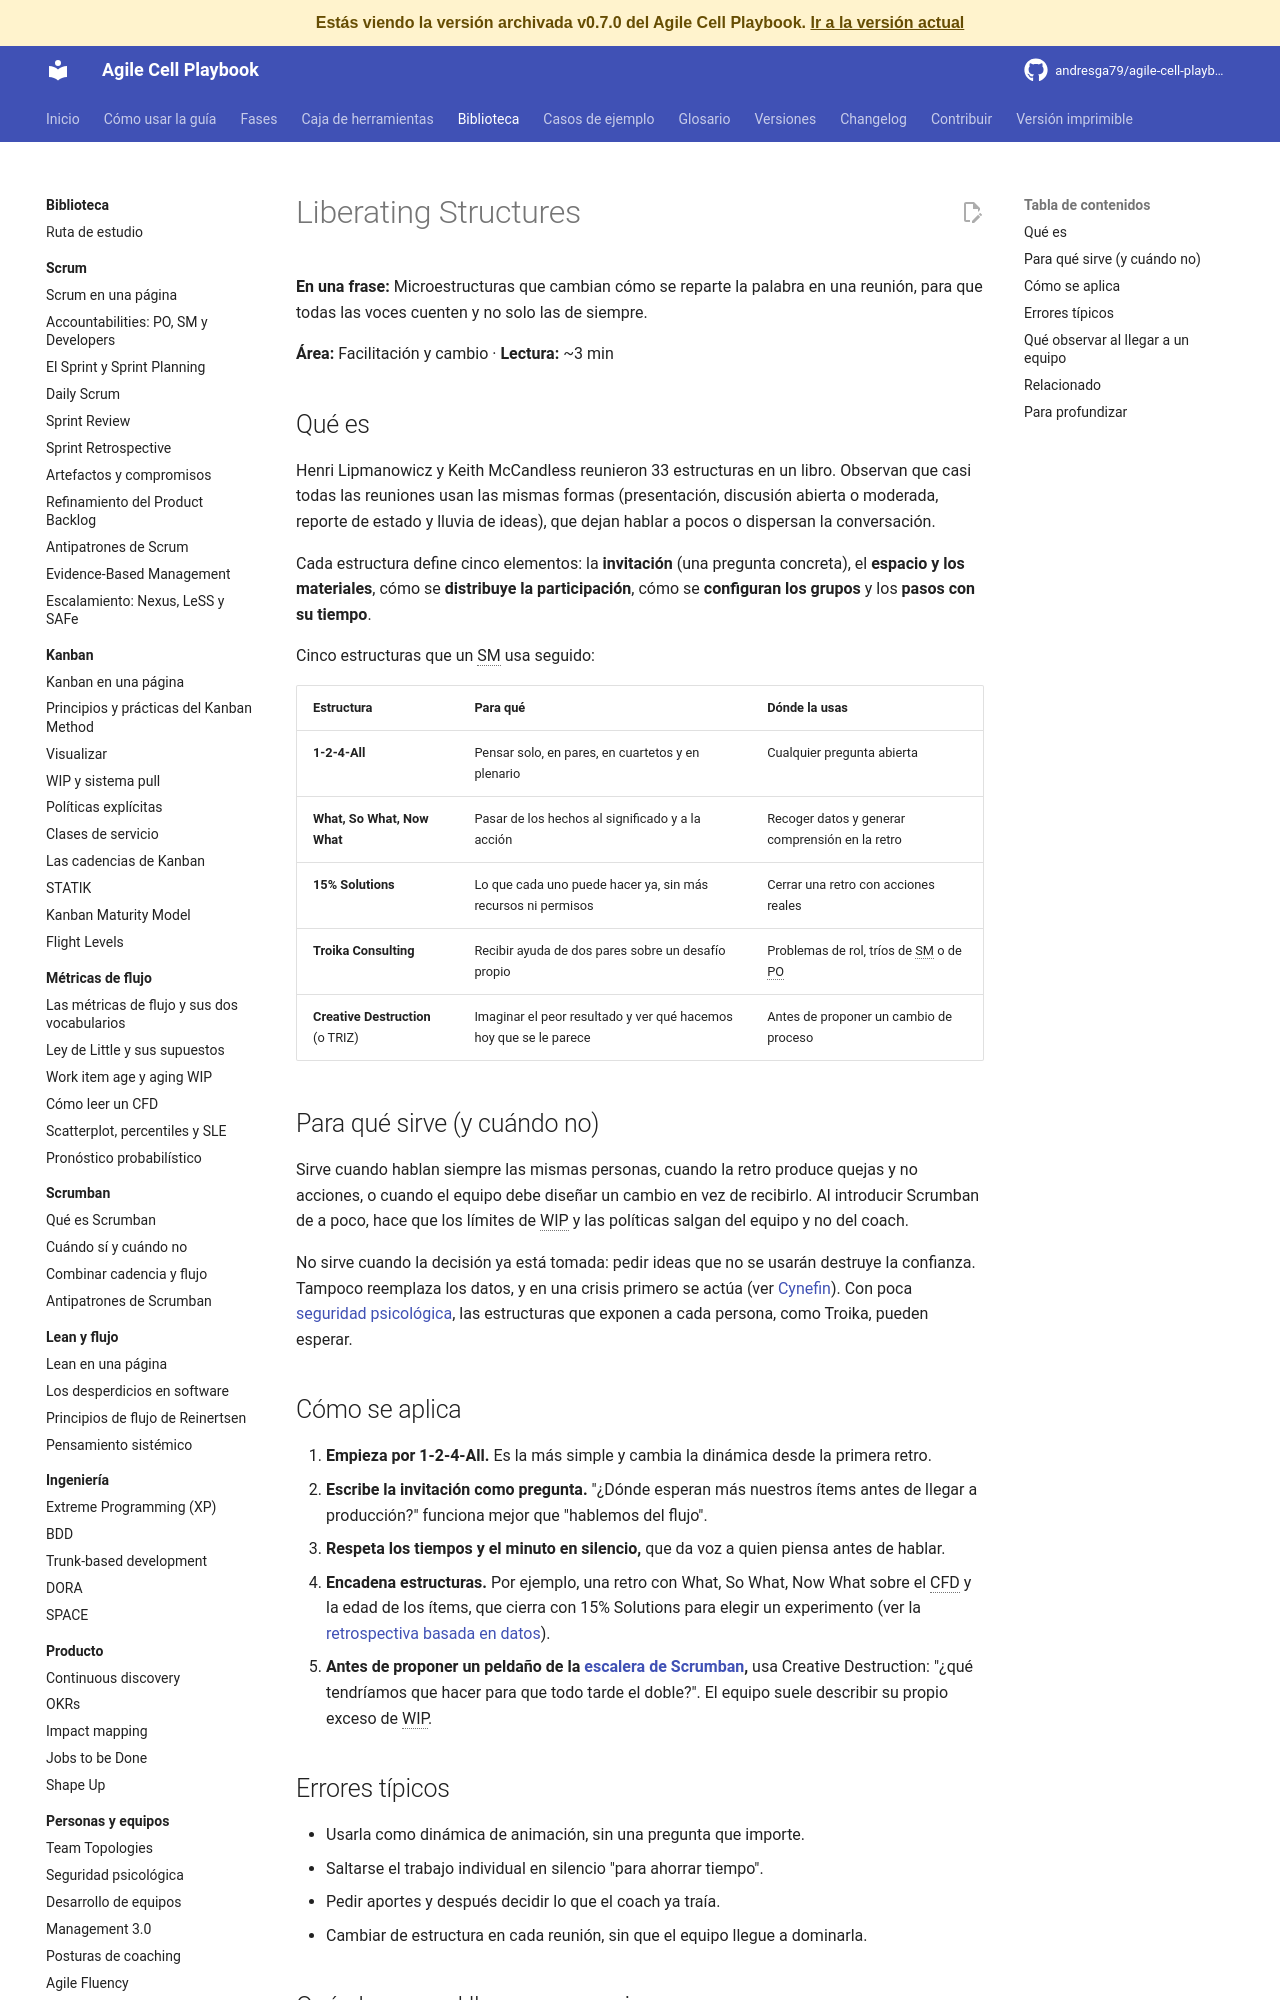

repository: andresga79/agile-cell-playbook · page: versiones/v0.7.0/biblioteca/facilitacion/liberating-structures/index.html · generator: mkdocs

# Liberating Structures

**En una frase:** Microestructuras que cambian cómo se reparte la palabra en una reunión, para que todas las voces cuenten y no solo las de siempre.

**Área:** Facilitación y cambio · **Lectura:** ~3 min

## Qué es

Henri Lipmanowicz y Keith McCandless reunieron 33 estructuras en un libro. Observan que casi todas las reuniones usan las mismas formas (presentación, discusión abierta o moderada, reporte de estado y lluvia de ideas), que dejan hablar a pocos o dispersan la conversación.

Cada estructura define cinco elementos: la **invitación** (una pregunta concreta), el **espacio y los materiales**, cómo se **distribuye la participación**, cómo se **configuran los grupos** y los **pasos con su tiempo**.

Cinco estructuras que un SM usa seguido:

| Estructura | Para qué | Dónde la usas |
|---|---|---|
| **1-2-4-All** | Pensar solo, en pares, en cuartetos y en plenario | Cualquier pregunta abierta |
| **What, So What, Now What** | Pasar de los hechos al significado y a la acción | Recoger datos y generar comprensión en la retro |
| **15% Solutions** | Lo que cada uno puede hacer ya, sin más recursos ni permisos | Cerrar una retro con acciones reales |
| **Troika Consulting** | Recibir ayuda de dos pares sobre un desafío propio | Problemas de rol, tríos de SM o de PO |
| **Creative Destruction** (o TRIZ) | Imaginar el peor resultado y ver qué hacemos hoy que se le parece | Antes de proponer un cambio de proceso |

## Para qué sirve (y cuándo no)

Sirve cuando hablan siempre las mismas personas, cuando la retro produce quejas y no acciones, o cuando el equipo debe diseñar un cambio en vez de recibirlo. Al introducir Scrumban de a poco, hace que los límites de WIP y las políticas salgan del equipo y no del coach.

No sirve cuando la decisión ya está tomada: pedir ideas que no se usarán destruye la confianza. Tampoco reemplaza los datos, y en una crisis primero se actúa (ver [Cynefin](cynefin.md)). Con poca [seguridad psicológica](../personas/seguridad-psicologica.md), las estructuras que exponen a cada persona, como Troika, pueden esperar.

## Cómo se aplica

1. **Empieza por 1-2-4-All.** Es la más simple y cambia la dinámica desde la primera retro.
2. **Escribe la invitación como pregunta.** "¿Dónde esperan más nuestros ítems antes de llegar a producción?" funciona mejor que "hablemos del flujo".
3. **Respeta los tiempos y el minuto en silencio,** que da voz a quien piensa antes de hablar.
4. **Encadena estructuras.** Por ejemplo, una retro con What, So What, Now What sobre el CFD y la edad de los ítems, que cierra con 15% Solutions para elegir un experimento (ver la [retrospectiva basada en datos](../../caja-de-herramientas/retro-datos.md)).
5. **Antes de proponer un peldaño de la [escalera de Scrumban](../../fases/transversal-scrumban-paso-a-paso.md),** usa Creative Destruction: "¿qué tendríamos que hacer para que todo tarde el doble?". El equipo suele describir su propio exceso de WIP.
